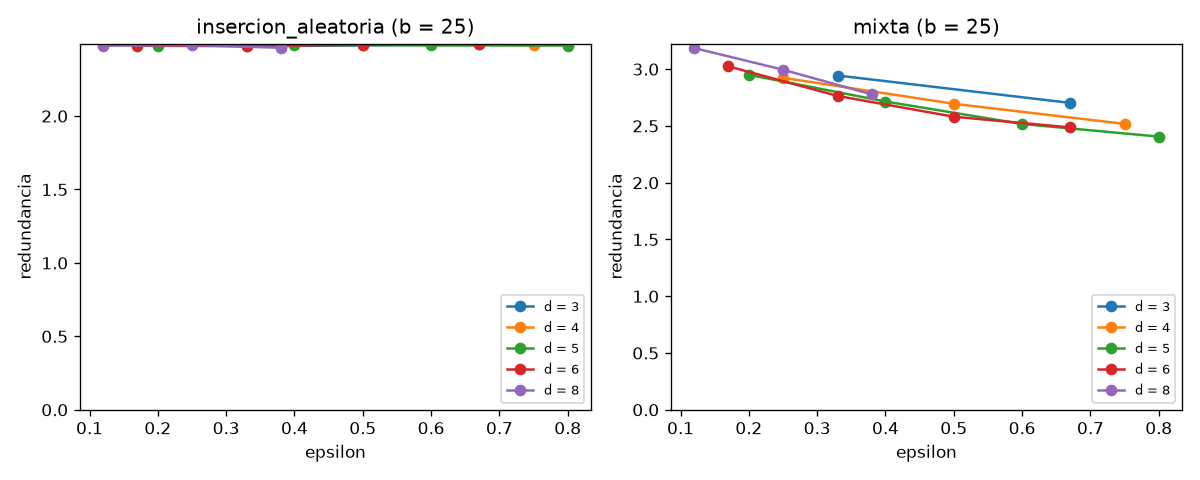

Values plotted in this chart, from the file beside it:
b, d, ed, k, epsilon, carga, redundancia, cota_redundancia, bloques_por_N_b, altura, busq_prom, act_prom, act_max
25, 3, 1, 8.33, 0.33, insercion_aleatoria, 2.475, 50.00, 3.253, 4, 3.94, 4.06, 11
25, 3, 1, 8.33, 0.33, mixta, 2.944, 50.00, 1.938, 4, 3.90, 3.97, 10
25, 3, 2, 8.33, 0.67, insercion_aleatoria, 2.488, 25.00, 3.283, 4, 3.93, 4.06, 11
25, 3, 2, 8.33, 0.67, mixta, 2.703, 25.00, 1.721, 4, 3.89, 3.97, 9
25, 4, 1, 6.25, 0.25, insercion_aleatoria, 2.488, 50.00, 3.287, 4, 3.93, 4.06, 11
25, 4, 1, 6.25, 0.25, mixta, 2.924, 50.00, 1.901, 4, 3.88, 3.95, 10
25, 4, 2, 6.25, 0.50, insercion_aleatoria, 2.486, 25.00, 3.275, 4, 3.95, 4.06, 11
25, 4, 2, 6.25, 0.50, mixta, 2.695, 25.00, 1.729, 4, 3.90, 3.96, 9
25, 4, 3, 6.25, 0.75, insercion_aleatoria, 2.484, 16.67, 3.195, 5, 3.98, 4.11, 13
25, 4, 3, 6.25, 0.75, mixta, 2.518, 16.67, 1.573, 4, 3.92, 3.97, 10
25, 5, 1, 5.00, 0.20, insercion_aleatoria, 2.480, 50.00, 3.267, 4, 3.92, 4.06, 11
25, 5, 1, 5.00, 0.20, mixta, 2.950, 50.00, 1.905, 4, 3.90, 3.97, 10
25, 5, 2, 5.00, 0.40, insercion_aleatoria, 2.485, 25.00, 3.273, 4, 3.93, 4.06, 11
25, 5, 2, 5.00, 0.40, mixta, 2.715, 25.00, 1.715, 4, 3.89, 3.97, 10
25, 5, 3, 5.00, 0.60, insercion_aleatoria, 2.481, 16.67, 3.184, 5, 3.95, 4.07, 13
25, 5, 3, 5.00, 0.60, mixta, 2.517, 16.67, 1.567, 4, 3.88, 3.96, 10
25, 5, 4, 5.00, 0.80, insercion_aleatoria, 2.480, 12.50, 3.183, 5, 4.01, 4.14, 11
25, 5, 4, 5.00, 0.80, mixta, 2.406, 12.50, 1.501, 4, 3.90, 3.98, 10
25, 6, 1, 4.17, 0.17, insercion_aleatoria, 2.479, 50.00, 3.273, 4, 3.93, 4.05, 11
25, 6, 1, 4.17, 0.17, mixta, 3.025, 50.00, 2.013, 4, 3.89, 3.96, 10
25, 6, 2, 4.17, 0.33, insercion_aleatoria, 2.476, 25.00, 3.253, 4, 3.93, 4.06, 11
25, 6, 2, 4.17, 0.33, mixta, 2.764, 25.00, 1.750, 4, 3.88, 3.97, 10
25, 6, 3, 4.17, 0.50, insercion_aleatoria, 2.486, 16.67, 3.195, 5, 3.97, 4.09, 13
25, 6, 3, 4.17, 0.50, mixta, 2.581, 16.67, 1.621, 4, 3.91, 3.98, 9
25, 6, 4, 4.17, 0.67, insercion_aleatoria, 2.492, 12.50, 3.213, 5, 4.00, 4.12, 12
25, 6, 4, 4.17, 0.67, mixta, 2.487, 12.50, 1.542, 4, 3.93, 3.99, 9
25, 8, 1, 3.12, 0.12, insercion_aleatoria, 2.479, 50.00, 3.264, 4, 3.91, 4.05, 11
25, 8, 1, 3.12, 0.12, mixta, 3.186, 50.00, 2.064, 4, 3.89, 3.97, 10
25, 8, 2, 3.12, 0.25, insercion_aleatoria, 2.483, 25.00, 3.269, 4, 3.94, 4.06, 11
25, 8, 2, 3.12, 0.25, mixta, 2.995, 25.00, 1.960, 4, 3.90, 3.99, 10
25, 8, 3, 3.12, 0.38, insercion_aleatoria, 2.465, 16.67, 3.150, 5, 3.94, 4.07, 12
25, 8, 3, 3.12, 0.38, mixta, 2.778, 16.67, 1.778, 4, 3.92, 3.99, 10
